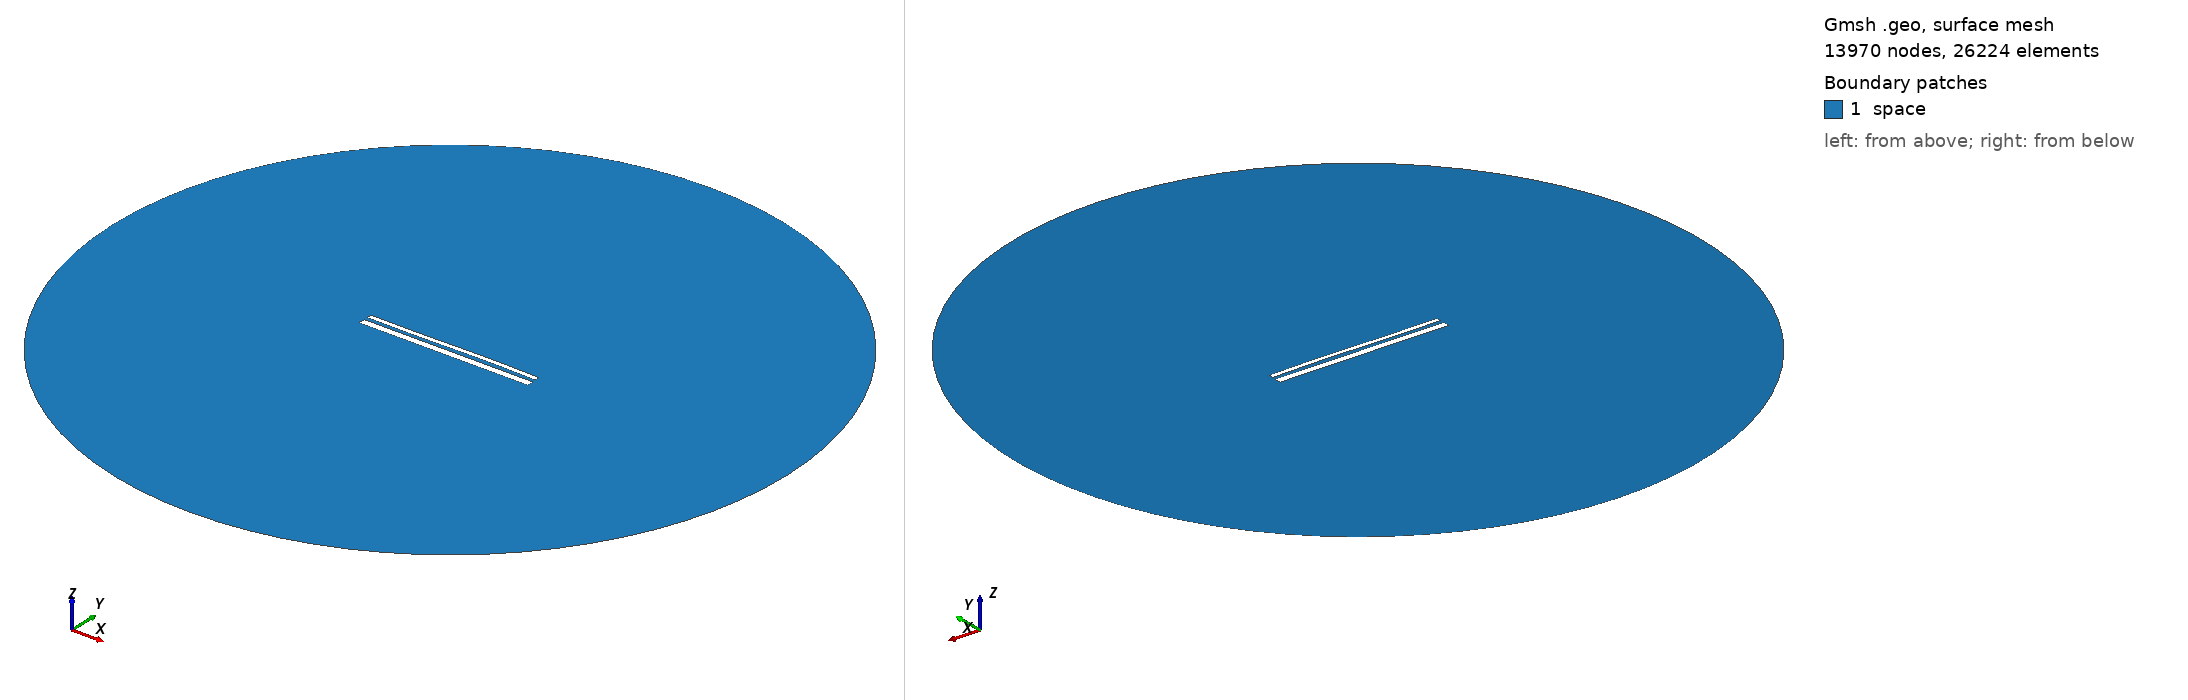

Gmsh geometry script, surface-meshed: 13970 nodes, 26224 surface elements. Boundary patches (legend numbers): 1 space. Left view from above one corner, right view from below the opposite corner. Legend entries are the model's physical surfaces. The drawing asked Gmsh for element sizes between 1% and 20% of the model's largest extent; the script's own settings can give other sizes.

=== 13578.geo (drawn) ===
//---------------------------------------
// Geometry kernel
//---------------------------------------

SetFactory("OpenCASCADE");



//---------------------------------------
// Parameters of the geometry
//---------------------------------------

// Overetch of the upper plate
overetch = 0.5;

// Distance between the plates
distance = 1.75;

// Discretization over the x axis (for the deformation)
nx = 50; 

// Length of the plate
L = 100 - overetch; 

// Number of modes
n = 4; 

// 1st mode coefficient
coeff(1) = 0.07499999999999998;
beta(1) = 0.596864 * 3.1415926535 / L;

// 2nd mode coefficient
coeff(2) = 0.07499999999999998;
beta(2) = 1.49418 * 3.1415926535 / L;

// 3rd mode coefficient
coeff(3) = -0.15;
beta(3) = 2.50025 * 3.1415926535 / L;

// 4th mode coefficient
coeff(4) = 0.0;
beta(4) = 3.49999 * 3.1415926535 / L;



//---------------------------------------
// Upper plate (deformed rectangle)
//---------------------------------------

// Coordiantes of the upper plate
xmin = -50;
xmax = 50 - overetch;

// Height of the upper plate
yheight = 4 - 2 * overetch;

// Indexes of the points
UpperID[] = {};
LowerID[] = {};
LeftID[] = {};
RightID[] = {};

// Point index
p = 1;

// Horizontal edges
For i In {1:nx}
    x = xmin + (i-1)*(xmax - xmin)/(nx-1);

    y_bottom = distance / 2 + overetch;
    For j In {1:n}
        C = (Cosh(beta(j)*L) + Cos(beta(j)*L)) / (Sinh(beta(j)*L) + Sin(beta(j)*L));
        y_bottom  = y_bottom + coeff(j) * (Cosh(beta(j)*(x+50)) - Cos(beta(j)*(x+50)) - C * (Sinh(beta(j)*(x+50)) - Sin(beta(j)*(x+50))));
    EndFor

    y_top = y_bottom + yheight;

    Point(p) = {x, y_top, 0, 1.0};
    UpperID[i] = p;
    p = p + 1;

    Point(p) = {x, y_bottom, 0, 1.0};
    LowerID[i] = p;
    p = p + 1;
EndFor

// Create point lists
UpperPts[] = {}; LowerPts[] = {};
For i In {1:nx}
  UpperPts[] += {UpperID[i]};
  LowerPts[] += {LowerID[i]};
EndFor

// Build splines
Spline(1) = {UpperPts[]};
Spline(2) = {LowerPts[]};
Line(3) = {LowerPts[nx-1], UpperPts[nx-1]};
Line(4) = {LowerPts[0], UpperPts[0]};

// Build the plane surface
Curve Loop(1) = {2, 3, -1, -4};
Plane Surface(1) = {1};



//---------------------------------------
// Lower plate (rectangle)
//---------------------------------------

// Vertices
Point(1001) = {-50, -1, 0, 1.0};
Point(1002) = { 50, -1, 0, 1.0};
Point(1003) = { 50,  -5, 0, 1.0};
Point(1004) = {-50,  -5, 0, 1.0};

// Edges
Line(5) = {1001, 1002};
Line(6) = {1002, 1003};
Line(7) = {1003, 1004};
Line(8) = {1004, 1001};

// Plane surface
Line Loop(2) = {5, 6, 7, 8};
Plane Surface(2) = {2}; 



//---------------------------------------
// Outer (fictious) boundary
//---------------------------------------

// Points
Point(1005) = {0, 0, 0};       // Center
Point(1006) = {200, 0, 0};     // Start point
Point(1007) = {0, 200, 0};     // 90 degrees
Point(1008) = {-200, 0, 0};    // 180 degrees
Point(1009) = {0, -200, 0};    // 270 degrees

// Circle arcs (each needs start, center, end)
Circle(9) = {1006, 1005, 1007};
Circle(10) = {1007, 1005, 1008};
Circle(11) = {1008, 1005, 1009};
Circle(12) = {1009, 1005, 1006};

// Plane surface for the entire domain
Curve Loop(3) = {9, 10, 11, 12};
Surface(3) = {3};

// Subtract the plates from the whole domain to obtain the actual domain where we want to solve the equations
BooleanDifference{ Surface{3}; Delete; }{ Surface{1}; Surface{2}; Delete; }




//---------------------------------------
// Transfinite Lines/Curves
//---------------------------------------

// Set the number of points on the boundaries
r = 7;

// Plates
Transfinite Curve {1, 2} = 50*r Using Progression 1;
Transfinite Curve {3, 4} = 2*r Using Progression 1;
Transfinite Line {5, 7} = 50*r Using Progression 1;
Transfinite Line {6, 8} = 2*r Using Progression 1;

// Outer boundary
Transfinite Line {9, 10, 11, 12} = 20 Using Progression 1;



//---------------------------------------
// Physical groups
//---------------------------------------                

// Physical curves (boundaries)
Physical Line("force_segment", 10) = {2};
Physical Line("upper_plate", 11) = {1, 3, 4};
Physical Line("lower_plate", 12) = {5, 6, 7, 8};
Physical Line("boundary", 20) = {9, 10, 11, 12};

// Physical Surfaces
Physical Surface("space", 30) = {3};



//---------------------------------------
// 6. Generate the Mesh
//---------------------------------------

// 2D mesh generation
Mesh 2;
